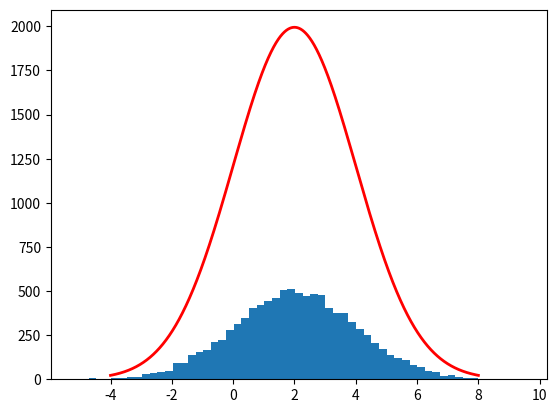

Here is the Python script that generated this plot:
import numpy as np
import math as m
import matplotlib.pyplot as plt


mean = 2

sigma = 2

sampleCount = 10000

samples = np.random.normal(size=sampleCount, loc = mean, scale = sigma)





x  = np.linspace(mean - 3*sigma, mean + 3*sigma, sampleCount)
scaling = sampleCount
print(scaling)
plt.plot(x, scaling*(1/(sigma * np.sqrt(2 * np.pi)) * np.exp( - (x - mean)**2 / (2 * sigma**2))), linewidth=2, color='r')


_ = plt.hist(samples, bins = 'auto')

plt.show()
